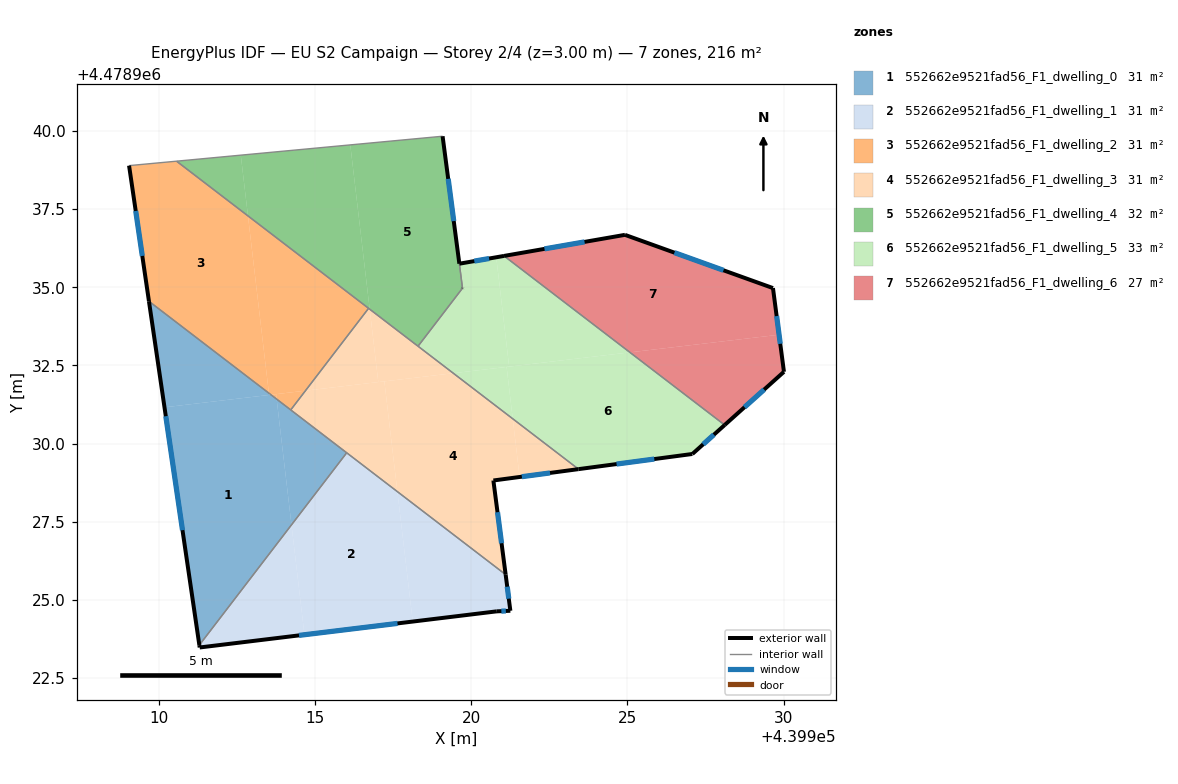
=== STOREY PLAN SPEC (per zone: floor XY polygon, exterior-wall plan segments, windows/doors) ===
zone 1: 552662e9521fad56_F1_dwelling_0  (30.9 m²)
  floor: (439913.78, 4478931.42) (439914.25, 4478927.40) (439911.30, 4478923.55) (439910.19, 4478931.16) (439913.60, 4478931.56)
  floor: (439916.02, 4478929.71) (439914.25, 4478927.40) (439913.78, 4478931.42)
  floor: (439913.53, 4478931.61) (439913.54, 4478931.56) (439910.19, 4478931.16) (439909.69, 4478934.55)
  exterior wall: (439909.69, 4478934.55) – (439911.30, 4478923.55)  [11.1 m]
    window: (439910.23, 4478930.88) – (439910.77, 4478927.23)  [3.7 m²]
  interior walls: 3
zone 2: 552662e9521fad56_F1_dwelling_1  (30.9 m²)
  floor: (439917.64, 4478928.46) (439918.13, 4478924.31) (439914.67, 4478923.89) (439914.25, 4478927.40) (439916.02, 4478929.71)
  floor: (439914.25, 4478927.40) (439914.67, 4478923.89) (439911.32, 4478923.48) (439911.30, 4478923.55)
  floor: (439921.10, 4478925.81) (439921.26, 4478924.65) (439920.82, 4478924.63) (439918.13, 4478924.31) (439917.64, 4478928.46)
  exterior wall: (439920.82, 4478924.63) – (439921.26, 4478924.65)  [0.4 m]
    window: (439920.97, 4478924.64) – (439921.11, 4478924.65)  [0.1 m²]
  exterior wall: (439911.32, 4478923.48) – (439920.82, 4478924.63)  [9.6 m]
    window: (439914.49, 4478923.86) – (439917.64, 4478924.25)  [3.2 m²]
  exterior wall: (439911.30, 4478923.55) – (439911.32, 4478923.48)  [0.1 m]
  exterior wall: (439921.26, 4478924.65) – (439921.10, 4478925.81)  [1.2 m]
    window: (439921.20, 4478925.04) – (439921.15, 4478925.42)  [0.4 m²]
  interior walls: 2
zone 3: 552662e9521fad56_F1_dwelling_2  (30.9 m²)
  floor: (439912.86, 4478937.28) (439913.53, 4478931.61) (439909.69, 4478934.55) (439909.06, 4478938.89) (439910.58, 4478939.04)
  floor: (439913.76, 4478931.58) (439913.78, 4478931.42) (439913.60, 4478931.56)
  floor: (439916.72, 4478934.33) (439914.70, 4478931.69) (439913.60, 4478931.56) (439913.53, 4478931.61) (439912.86, 4478937.28)
  floor: (439914.70, 4478931.69) (439914.23, 4478931.08) (439913.78, 4478931.42) (439913.76, 4478931.58)
  exterior wall: (439909.06, 4478938.89) – (439909.69, 4478934.55)  [4.4 m]
    window: (439909.27, 4478937.44) – (439909.48, 4478936.00)  [1.4 m²]
  interior walls: 4
zone 4: 552662e9521fad56_F1_dwelling_3  (30.9 m²)
  floor: (439921.33, 4478930.79) (439921.55, 4478928.93) (439920.71, 4478928.82) (439920.71, 4478928.81) (439921.10, 4478925.81) (439917.64, 4478928.46) (439917.22, 4478931.99) (439919.43, 4478932.25)
  floor: (439923.43, 4478929.18) (439921.55, 4478928.93) (439921.33, 4478930.79)
  floor: (439919.43, 4478932.25) (439917.03, 4478931.97) (439916.75, 4478934.30)
  floor: (439917.22, 4478931.99) (439917.64, 4478928.46) (439914.23, 4478931.08) (439914.70, 4478931.69)
  floor: (439916.75, 4478934.30) (439917.03, 4478931.97) (439914.70, 4478931.69) (439916.72, 4478934.33)
  exterior wall: (439920.71, 4478928.81) – (439920.71, 4478928.82)  [0.0 m]
  exterior wall: (439921.10, 4478925.81) – (439920.71, 4478928.81)  [3.0 m]
    window: (439920.97, 4478926.81) – (439920.84, 4478927.81)  [1.0 m²]
  exterior wall: (439920.71, 4478928.82) – (439923.43, 4478929.18)  [2.7 m]
    window: (439921.62, 4478928.94) – (439922.52, 4478929.06)  [0.9 m²]
  interior walls: 5
zone 5: 552662e9521fad56_F1_dwelling_4  (32.3 m²)
  floor: (439919.09, 4478939.83) (439919.62, 4478935.75) (439919.72, 4478934.97) (439918.30, 4478933.12) (439916.75, 4478934.30) (439916.13, 4478939.56)
  floor: (439916.13, 4478939.56) (439916.75, 4478934.30) (439912.86, 4478937.28) (439912.63, 4478939.23)
  floor: (439912.63, 4478939.23) (439912.86, 4478937.28) (439910.58, 4478939.04)
  exterior wall: (439919.62, 4478935.75) – (439919.09, 4478939.83)  [4.1 m]
    window: (439919.44, 4478937.12) – (439919.27, 4478938.47)  [1.4 m²]
  exterior wall: (439919.72, 4478934.98) – (439919.72, 4478934.97)  [0.0 m]
  interior walls: 5
zone 6: 552662e9521fad56_F1_dwelling_5  (33.0 m²)
  floor: (439928.11, 4478930.60) (439927.08, 4478929.67) (439923.43, 4478929.18) (439921.33, 4478930.79) (439921.14, 4478932.45) (439925.08, 4478932.92)
  floor: (439920.80, 4478935.96) (439921.22, 4478932.46) (439919.43, 4478932.25) (439918.30, 4478933.12) (439919.72, 4478934.97) (439919.62, 4478935.75)
  floor: (439925.08, 4478932.92) (439921.14, 4478932.45) (439921.33, 4478930.79) (439923.43, 4478929.18) (439918.30, 4478933.12) (439919.43, 4478932.25) (439921.22, 4478932.46) (439920.80, 4478935.96) (439919.62, 4478935.75) (439921.05, 4478936.00)
  exterior wall: (439921.05, 4478936.00) – (439919.62, 4478935.75)  [1.5 m]
    window: (439920.57, 4478935.92) – (439920.10, 4478935.84)  [0.5 m²]
  exterior wall: (439927.08, 4478929.67) – (439928.11, 4478930.59)  [1.4 m]
    window: (439927.42, 4478929.98) – (439927.77, 4478930.29)  [0.5 m²]
  exterior wall: (439923.43, 4478929.18) – (439927.08, 4478929.67)  [3.7 m]
    window: (439924.65, 4478929.35) – (439925.86, 4478929.51)  [1.2 m²]
  exterior wall: (439919.72, 4478934.97) – (439919.73, 4478934.98)  [0.0 m]
  interior walls: 4
zone 7: 552662e9521fad56_F1_dwelling_6  (27.4 m²)
  floor: (439929.66, 4478934.97) (439929.85, 4478933.48) (439925.08, 4478932.92) (439921.05, 4478936.00) (439924.92, 4478936.68)
  floor: (439929.85, 4478933.48) (439930.01, 4478932.30) (439928.11, 4478930.60) (439925.08, 4478932.92)
  exterior wall: (439928.11, 4478930.59) – (439930.01, 4478932.30)  [2.5 m]
    window: (439928.74, 4478931.16) – (439929.37, 4478931.73)  [0.8 m²]
  exterior wall: (439924.92, 4478936.68) – (439921.05, 4478936.00)  [3.9 m]
    window: (439923.63, 4478936.45) – (439922.35, 4478936.23)  [1.3 m²]
  exterior wall: (439929.66, 4478934.97) – (439924.92, 4478936.68)  [5.0 m]
    window: (439928.07, 4478935.54) – (439926.50, 4478936.11)  [1.7 m²]
  exterior wall: (439930.01, 4478932.30) – (439929.66, 4478934.97)  [2.7 m]
    window: (439929.89, 4478933.19) – (439929.77, 4478934.08)  [0.9 m²]
  interior walls: 1

=== DERIVED (storey summary) ===
Building: EU S2 Campaign
Storey: 2 of 4  (floor level z = 3.00 m)
Storey gross floor area: 216.2 m²
Zones on this storey: 7
  - 552662e9521fad56_F1_dwelling_0: floor 30.9 m²; exterior wall 11.1 m (33.3 m²); 1 window(s) 3.7 m²; WWR 11.0%
  - 552662e9521fad56_F1_dwelling_1: floor 30.9 m²; exterior wall 11.3 m (33.8 m²); 3 window(s) 3.7 m²; WWR 10.9%
  - 552662e9521fad56_F1_dwelling_2: floor 30.9 m²; exterior wall 4.4 m (13.2 m²); 1 window(s) 1.4 m²; WWR 11.0%
  - 552662e9521fad56_F1_dwelling_3: floor 30.9 m²; exterior wall 5.8 m (17.3 m²); 2 window(s) 1.9 m²; WWR 11.0%
  - 552662e9521fad56_F1_dwelling_4: floor 32.3 m²; exterior wall 4.1 m (12.3 m²); 1 window(s) 1.4 m²; WWR 11.0%
  - 552662e9521fad56_F1_dwelling_5: floor 33.0 m²; exterior wall 6.5 m (19.6 m²); 3 window(s) 2.1 m²; WWR 11.0%
  - 552662e9521fad56_F1_dwelling_6: floor 27.4 m²; exterior wall 14.2 m (42.6 m²); 4 window(s) 4.7 m²; WWR 11.0%
Zone adjacency (shared interzone walls):
  - 552662e9521fad56_F1_dwelling_0 ↔ 552662e9521fad56_F1_dwelling_1
  - 552662e9521fad56_F1_dwelling_0 ↔ 552662e9521fad56_F1_dwelling_2
  - 552662e9521fad56_F1_dwelling_0 ↔ 552662e9521fad56_F1_dwelling_3
  - 552662e9521fad56_F1_dwelling_1 ↔ 552662e9521fad56_F1_dwelling_3
  - 552662e9521fad56_F1_dwelling_2 ↔ 552662e9521fad56_F1_dwelling_3
  - 552662e9521fad56_F1_dwelling_2 ↔ 552662e9521fad56_F1_dwelling_4
  - 552662e9521fad56_F1_dwelling_3 ↔ 552662e9521fad56_F1_dwelling_4
  - 552662e9521fad56_F1_dwelling_3 ↔ 552662e9521fad56_F1_dwelling_5
  - 552662e9521fad56_F1_dwelling_4 ↔ 552662e9521fad56_F1_dwelling_5
  - 552662e9521fad56_F1_dwelling_5 ↔ 552662e9521fad56_F1_dwelling_6